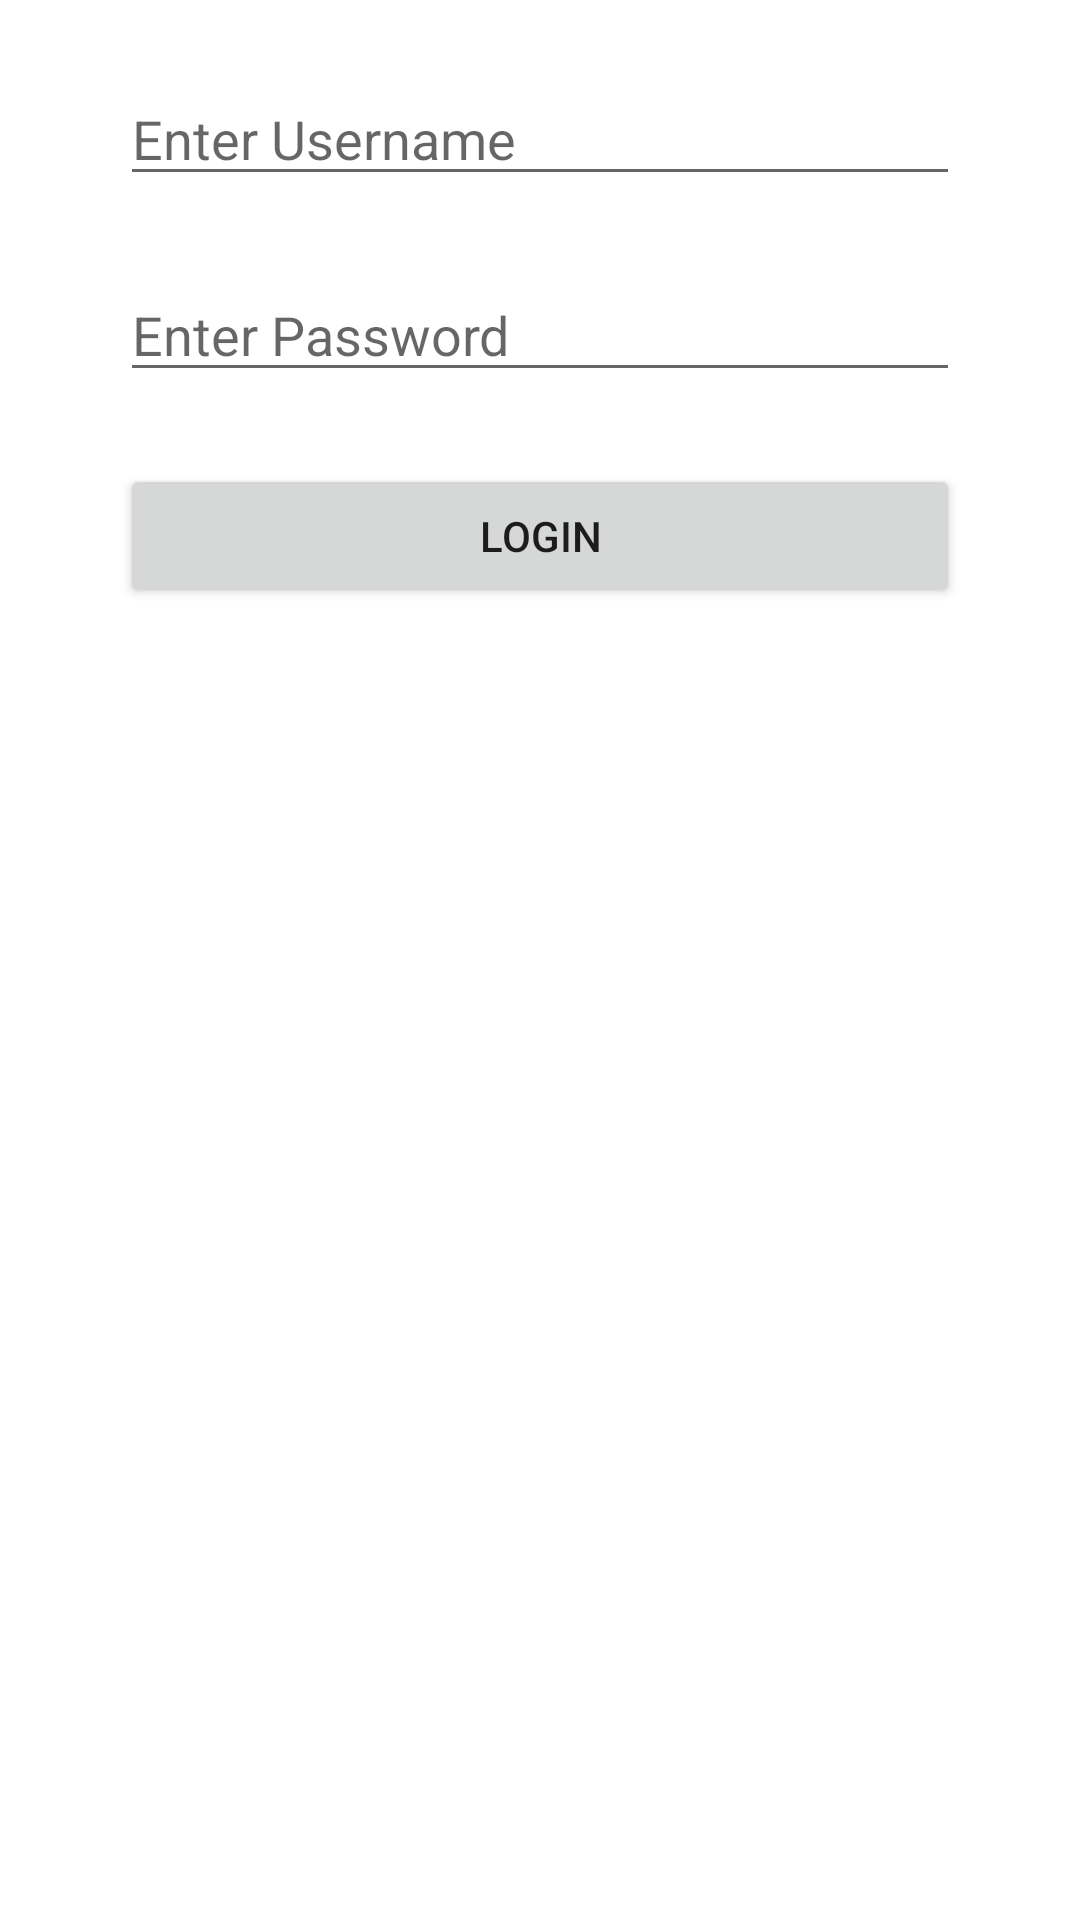

Produce the Android XML layout that renders to this screen, including the resource entries it uses.
<!-- AndroidManifest.xml: application theme Theme.ASSIGNMENT_2 -->
<!-- res/layout/activity_q3_login.xml -->
<?xml version="1.0" encoding="utf-8"?>
<androidx.constraintlayout.widget.ConstraintLayout xmlns:android="http://schemas.android.com/apk/res/android"
    xmlns:app="http://schemas.android.com/apk/res-auto"
    xmlns:tools="http://schemas.android.com/tools"
    android:layout_width="match_parent"
    android:layout_height="match_parent"
    tools:context=".Q3LoginActivity">

    <EditText
        android:id="@+id/q3_username"
        android:layout_width="match_parent"
        android:layout_height="wrap_content"
        android:layout_marginStart="40dp"
        android:layout_marginTop="24dp"
        android:layout_marginEnd="40dp"
        android:textColor="@color/white"
        android:ems="10"
        android:hint="Enter Username"
        android:inputType="textPersonName"
        app:layout_constraintEnd_toEndOf="parent"
        app:layout_constraintStart_toStartOf="parent"
        app:layout_constraintTop_toTopOf="parent" />

    <EditText
        android:id="@+id/q3_password"
        android:layout_width="match_parent"
        android:layout_height="wrap_content"
        android:layout_marginStart="40dp"
        android:layout_marginTop="24dp"
        android:textColor="@color/white"
        android:layout_marginEnd="40dp"
        android:ems="10"
        android:hint="Enter Password"
        android:inputType="textPassword"
        app:layout_constraintEnd_toEndOf="parent"
        app:layout_constraintStart_toStartOf="parent"
        app:layout_constraintTop_toBottomOf="@+id/q3_username" />

    <Button
        android:id="@+id/button2"
        android:onClick="gotoActivity3"
        android:layout_width="match_parent"
        android:layout_height="wrap_content"
        android:layout_marginStart="40dp"
        android:layout_marginTop="24dp"
        android:layout_marginEnd="40dp"
        android:text="Login"
        app:layout_constraintEnd_toEndOf="parent"
        app:layout_constraintStart_toStartOf="parent"
        app:layout_constraintTop_toBottomOf="@+id/q3_password" />

</androidx.constraintlayout.widget.ConstraintLayout>
<!-- resources referenced by this layout -->
<resources>
  <style name="Theme.ASSIGNMENT_2" parent="Theme.MaterialComponents.DayNight.NoActionBar">
          
          <item name="colorPrimary">@color/purple_500</item>
          <item name="colorPrimaryVariant">@color/purple_700</item>
          <item name="colorOnPrimary">@color/white</item>
          
          <item name="colorSecondary">@color/teal_200</item>
          <item name="colorSecondaryVariant">@color/teal_700</item>
          <item name="colorOnSecondary">@color/black</item>
          
          <item name="android:statusBarColor" tools:targetApi="l">?attr/colorPrimaryVariant</item>
          
      </style>
  <!-- not gathered from this repository: default colours our renderer supplied (Android Studio template values) -->
  <color name="purple_500">#FF6200EE</color>
  <color name="purple_700">#FF3700B3</color>
  <color name="teal_200">#FF03DAC5</color>
  <color name="teal_700">#FF018786</color>
  <color name="black">#FF000000</color>
  <color name="white">#FFFFFFFF</color>
</resources>
